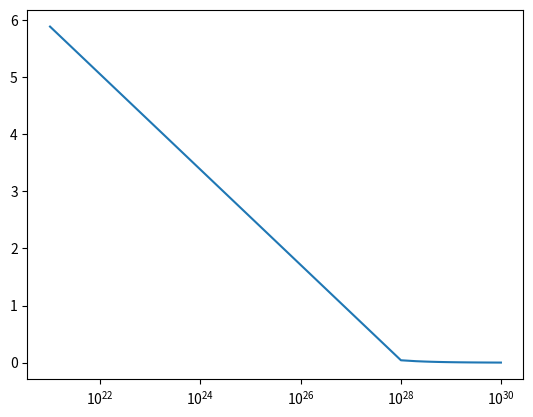

This figure's Python source:
import math
import numpy as np
import matplotlib.pyplot as plt

class Conductivity:

    def __init__(self, tele, tion, nion, nele, Z, A):
        self.Ti = tion
        self.Te = tele
        self.ne = nele
        self.ni = nion
        self.Z = Z
        self.A = A
    ## Constants 
    hx_hbar = 1.05457e-27
    hx_mele = 9.10938e-28
    hx_boltz = 1.38065e-16
    hx_qele = 4.80320e-10
    gamma_E = 0.57721566490153286060651209008240243

    # Functions for qLB
    def calc_fermi_energy(self):
        fermi_energy = self.hx_hbar ** 2.0 * (3.0 * np.pi ** 2.0 * self.ni) ** (2./3.) / 2.0 / self.hx_mele
        return fermi_energy

    def calc_theta(self):
        fermi_energy = Conductivity.calc_fermi_energy(self)
        theta = (self.Te * self.hx_boltz) / fermi_energy
        return theta
    
    def calc_mu(self):
        theta = Conductivity.calc_theta(self)
        A = -3./2. * np.log((theta))
        B = np.log((4./3./np.sqrt(np.pi)))
        C = 0.25054 * theta ** (-1.858) + 0.072 * theta ** (-1.858/2.0)
        D = 1 + 0.25054 * theta ** (-0.858)
        mu_ichimaru = (A + B + C/D)
        return -mu_ichimaru
    
    def calc_U_one(self):
        theta = Conductivity.calc_theta(self)
        mu = Conductivity.calc_mu(self)
        a = [-0.0617725,-0.183813,-0.052559,0.0183355,0.0113972,0.00199856,0.00012039]
        mup = [1.0, mu, mu ** 2, mu ** 3, mu ** 4, mu **5 , mu ** 6]
        val = 0

        if mu < -5:
          out1 = 0.949714 * np.exp(mu) * np.log((np.fabs(mu)))
        
        elif  1 >= mu >= -5:
            for i in range(len(mup)):
                val = mup[i] * a[i] + val
            out1 = val

        elif mu > 1:
          out1 = -self.gamma_E * np.tanh(0.4753 * (mu + 0.04989))

        return out1


    def calc_U_two(self):
        theta = Conductivity.calc_theta(self,tele, nion)
        mu = Conductivity.calc_mu(self,theta)
        val = 0
    
        mup = [1.0, mu, mu ** 2, mu ** 3, mu ** 4, mu **5 , mu ** 6]
        a = [-0.118312,0.0823933,0.0971156,0.013315,-0.00760402,-0.00246233,-0.000203598]

        if mu < -4:
            out2 = 1.16511 * np.exp(mu) / mu

        elif 1 >= mu >= -4:
            for i in range(len(mup)):
                val = mup[i] * a[i] + val
            out2 = val
        
        elif mu > 1: 
            out2 = self.gamma_E * np.tanh(0.4914 * (mu - 0.772571))
    
        return out2

    def calc_beta_eff_approx(self):
      fermi_energy = Conductivity.calc_fermi_energy(self)
      p = 2
      beta_eff_approx = 1. / ((self.Te * self.x_boltz) ** p + (2./3. * fermi_energy) ** p) ** (1./p)

      return beta_eff_approx

    def calc_f_tilda(self, x):
        theta = Conductivity.calc_theta(self)
        out1 = Conductivity.calc_U_one(self)
        out2 = Conductivity.calc_U_two(self)
        mu = Conductivity.calc_mu(self)

        mu_eff = mu - x
        BB = 1 + np.exp(mu_eff)
        A = out1
        B = np.exp(mu_eff) / BB
        C = np.exp(mu_eff) / BB * np.log(x)
        D = np.exp(2.0 * mu_eff) / BB ** 2 * x * np.log(x)
        E = (2.0 * np.exp(2.0 * mu_eff) / BB ** 2 - out2) * x
        F = (np.exp(2.0 * mu_eff) * ( -1.0 + np.exp(mu_eff)) / 4.0 / BB ** 3) * x ** 2
        G = (np.exp(2.0 * mu_eff) * (1.0 - 4.0 * np.exp(mu_eff) + np.exp(2.0 * mu_eff)) / 36.0 / BB ** 4) * x ** 3
            
        f_tilda = np.exp(x) * (A - B - C - D + E + F -G)
        return f_tilda

    def calc_dTi_dt_Scullard(self):
        fermi_energy = Conductivity.calc_fermi_energy(self)
        theta = Conductivity.calc_theta(self)
        mu = Conductivity.calc_mu(self)
        beta_eff_approx = Conductivity.calc_beta_eff_approx(self)
            


        mion = self.A * 1.6e-24
        beta_e = 1.0/(self.Te * self.hx_boltz)
        beta_i = 1.0/(self.Ti * self.hx_boltz)
        gamma = beta_e / beta_i
        lambda_Q = np.sqrt(self.hx_hbar ** 2 * beta_i / 8.0 / self.hx_mele)
        lambda_D = np.sqrt(1.0 / 4.0 / np.pi / self.hx_qele ** 2 / self.Z ** 2 / self.ni / beta_i)
        eta = lambda_Q / lambda_D
        beta_eff = beta_eff_approx
        gamma_eff = beta_eff / beta_i
        lambda_val = self.Z / (gamma_eff * eta ** 2 * (self.hx_mele / mion + gamma))

        f_tilda = Conductivity.calc_f_tilda(1.0/lambda_val, self.Te, self.ni) 

        A = -4./3. * self.hx_qele ** 4 * self.Z ** 2 * self.hx_mele ** 2 * np.exp(-mu) / np.pi / self.hx_hbar ** 3 / beta_e / mion
        B = self.Ti / self.Te - 1
        C = f_tilda

        dT = A * B * C
        return dT


    def logLambda_qLB(self):
        theta = Conductivity.calc_theta(self)
        mu = Conductivity.calc_mu(self, theta)
        dT = Conductivity.calc_dTi_dt_Scullard(self)
        
        mion = self.A * 1.6e-24
        A = 8./3. * self.Z ** 2 * self.hx_qele ** 4 * self.hx_mele ** 2 / np.pi / self.hx_hbar ** 3 / mion
        B = 1.0 / (1.0 + np.exp(mu))
        C = self.hx_boltz * (self.Te - self.Ti)


        ll =  dT / A / B / C
        return ll

    # Functions for Born

    def loglambda_born(self):
        ll_floor = 1.0
        gamma = 0.57721566490153286060651209008240243
        debye = ((self.hx_boltz * self.Te)/(4.0*np.pi*self.ne*self.hx_qele**2)) ** (1.0/2.0)
        thermal_len = self.hx_hbar / (2.0*self.hx_mele*self.hx_boltz*self.Te) ** (1.0/2.0)
        lambda_d = debye / thermal_len
        alpha = np.exp(1.0) ** (1.0/(4.0*lambda_d ** 2.0))
        beta = (1.0+(1.0/(4.0*lambda_d**2.0)))
        x = 1.0/(4.0*lambda_d ** 2.0)

        n = 100

        multi = 1

        for i in range(1,n,1):
            if i == 0:
                multi = 1
            else:
                multi = i * multi 
            val = (((-1.0) ** (i))*(x**i)) / (i * multi)  
        

        y = -1.0 * gamma - np.log(x)- val
        
        ll = max((1.0/2.0) * (alpha * y * beta - 1.0),ll_floor)
        
        return ll

    # Functions for BPS:
    def loglambda_BPS(self):
        theta = Conductivity.calc_theta(self)
        mu = Conductivity.calc_mu(self)
        ll_born = Conductivity.loglambda_born(self)
        A = (-mu/(self.Te * self.hx_boltz))
        if A > 1000:
            A = - A

        ll = ll_born + np.exp(A) * -(1.0 - 1.0/(2.0 ** (3.0/2.0)))*ll_born + np.log((2.0)/2 + 1.0/2.0 ** (5.0/2.0))
        return ll

    # GMS Function

    def logLambda_GMS(self):

        debye_len = ((self.Te * self.hx_boltz)/(4.0 * np.pi * self.ne * self.hx_qele ** 2)) ** (1./2)
        ion_rad   = (3.0/(4.0 * np.pi * self.ni)) ** (1./3)
        lan_len   = (self.Z * self.hx_qele ** 2) / (self.Te * self.hx_boltz)
        db_len    = self.hx_hbar / 2.0 / self.hx_mele / ((self.Te* self.hx_boltz) /self.hx_mele) ** (1./2)

        ll = (0.5) * np.log((1.0 + (debye_len ** 2 + ion_rad ** 2) / (db_len ** 2 + lan_len ** 2)))

        return ll

    # Spizter Function

    def loglambda_Spitzer(self):
        ll_floor = 1.0
        
        bmax = np.sqrt(self.hx_boltz * self.Te / (4* np.pi * self.hx_qele**2 * self.ne))
        
        bmin_classic = self.Z * self.hx_qele**2 / (3*self.hx_boltz*self.Te)
        bmin_quantum = self.hx_hbar / (2*np.sqrt(3*self.hx_boltz*self.Te*self.hx_mele))
        bmin = max(bmin_classic, bmin_quantum)

        ll = max(np.log((bmax/bmin)), ll_floor)
        return ll

# # LeeMore Function 

    def loglambda_LeeMore(self):
        ll_floor = 1.0

        nion = self.ne/self.Z
        R0 = (4*np.pi*nion/3)**(-1./3)

        Tf = self.hx_hbar**2 / (2*self.hx_mele) * (3 * np.pi **2 * self.ne)**(2./3) / self.hx_boltz; 
        debye_len = 1/np.sqrt((4* np.pi * self.hx_qele**2 * self.ne)/(self.hx_boltz*np.sqrt(self.Te**2 + Tf**2)) + 4*np.pi*nion *self.Z**2 *self.hx_qele**2 /(self.hx_boltz*self.Ti) )
        bmax = max(debye_len,R0)
        bmin_classic = self.Z * self.hx_qele**2 / (3*self.hx_boltz*self.Te)

        bmin_quantum = self.hx_hbar / (2*np.sqrt(3*self.hx_boltz*self.Te*self.hx_mele))

        bmin = max(bmin_classic, bmin_quantum)

        ll = max(0.5*np.log((1+(bmax/bmin)**2)), ll_floor)
        return ll
    
    def calcLogLambda(self, key):
        if key == "LM" or key == "lm":
            ll = Conductivity.loglambda_LeeMore(self)
        elif key == "LS" or key == "ls":
            ll = Conductivity.loglambda_Spitzer(self)
        elif key == "qLB" or key == "qlb" or key == "QLB":
            ll = Conductivity.logLambda_qLB(self)
        elif key == "GMS" or key == "gms":
            ll = Conductivity.logLambda_GMS(self)
        elif key == "BPS" or key == "bps":
            ll = Conductivity.loglambda_BPS(self)
        elif key == "Born" or key == "born":
            ll = Conductivity.logLambda_qLB(self)
        else: 
            print("Error! Improper Formulation")
            return 
        return ll
            
    def eq_time(self, key):
        ll = Conductivity.calcLogLambda(self, key)
        val = (4/3) * (2 * np.pi / self.hx_mele) ** (1/2)
        num = self.ne * self.Z * self.hx_qele ** 4 * ll
        denom = (self.hx_boltz * tele) ** (3/2)
        return val * (num / denom), ll
            
    def cyclotron_frequency(self, B):
        cyc_freq = self.hx_qele * B / self.calc_beta_eff_approxhx_mele
        return cyc_freq

    

## Running the functions (Test)
tele = 250 * 11600
tion = 300 * 1160
nele = np.linspace(1e21,1e30,100)
Z = 1
A = 2.5
nion = Z * nele

thermCon = Conductivity(tele, tion, nion, nele, Z, A)
llGMS = thermCon.eq_time("GMS")
plt.plot(nele, llGMS[1])
plt.xscale("log")
plt.show()






    
    
